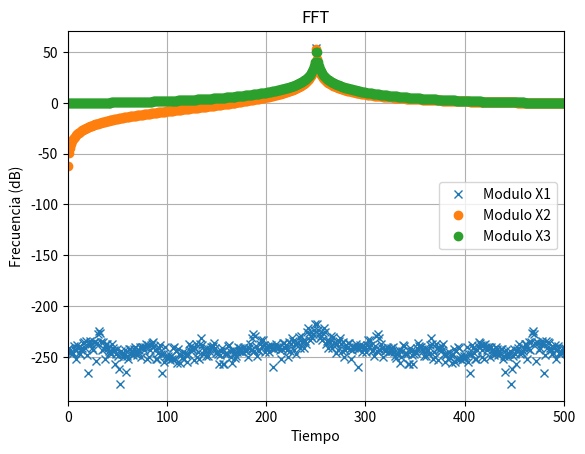
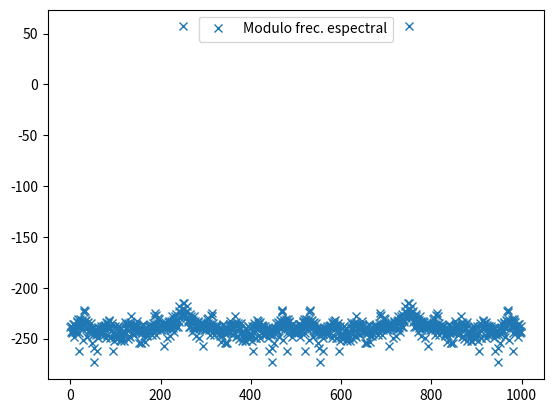

Python code for these plots, in order:
# -*- coding: utf-8 -*-
"""
Created on Thu Aug 28 18:40:40 2025

@author: mateo
"""

import numpy as np 
import matplotlib.pyplot as plt
from numpy.fft import fft

N=1000
fs= 1000
df= fs/N
ts=1/fs

def sen(ff,nn,amp=1,dc=0,ph=0,fs=2):
    N=np.arange(nn)
    t=N/fs
    x= dc + amp*np.sin(2*np.pi*ff*t+ph)
    return t,x

t1,x1=sen(ff=(N/4)*df,nn=N, fs=fs)
t2,x2=sen(ff=((N/4)+0.25)*df,nn=N, fs=fs)
_,x3=sen(ff=((N/4)+0.5)*df,nn=N, fs=fs)


#calculo de modulo y fase de las ffts         
X1=fft(x1)
X1_ABS=np.abs(X1)
X1_ANGLE=np.angle(X1)

X2=fft(x2)
X2_ABS=np.abs(X2)
X2_ANGLE=np.angle(X2)

X3=fft(x3)
X3_ABS=np.abs(X3)
X3_ANGLE=np.angle(X3)




eje_freqs=np.arange(N)*df
plt.figure(1)
#plt.plot(eje_freqs,X1_ABS,'x',label='Modulo X1')
#plt.plot(eje_freqs,X2_ABS,'o',label='Modulo X2')
#plt.plot(eje_freqs,X3_ABS,'o',label='Modulo X3')

plt.plot(eje_freqs,np.log10(X1_ABS)*20,'x',label='Modulo X1')
plt.plot(eje_freqs,np.log10(X2_ABS)*20,'o',label='Modulo X2')
plt.plot(eje_freqs,np.log10(X3_ABS)*20,'o',label='Modulo X3')
plt.xlim([0,fs/2])
plt.legend()
plt.title('FFT')
plt.xlabel('Tiempo')
plt.ylabel('Frecuencia (dB)')


plt.grid()
plt.show()
# %%
#identificar var(x)=1
import numpy as np 
import matplotlib.pyplot as plt
from numpy.fft import fft

N = 1000       
fs = 1000      
df = fs/N      
ts = 1/fs

def sen(ff, nn, amp=np.sqrt(2), dc=0, ph=0, fs=2):
    n = np.arange(nn)
    t = n/fs
    x = dc + amp*np.sin(2*np.pi*ff*t + ph)
    return t, x

#
ff = (N/4)*df
amp = np.sqrt(2)  

t1, x1 = sen(ff=ff, nn=N, fs=fs, amp=amp)

varianza = np.var(x1)

print(f"Amplitud usada = {amp:.5f}")
print(f"Varianza medida = {varianza:.5f}")
eje_freqs=np.arange(N)*df
plt.figure(1)


X1=fft(x1)
X1_ABS=np.abs(X1)
X1_AL_CUADRADO=X1_ABS**2

plt.figure(2)
plt.plot(eje_freqs,np.log10(X1_AL_CUADRADO)*10,'x',label='Modulo frec. espectral')
plt.legend()


